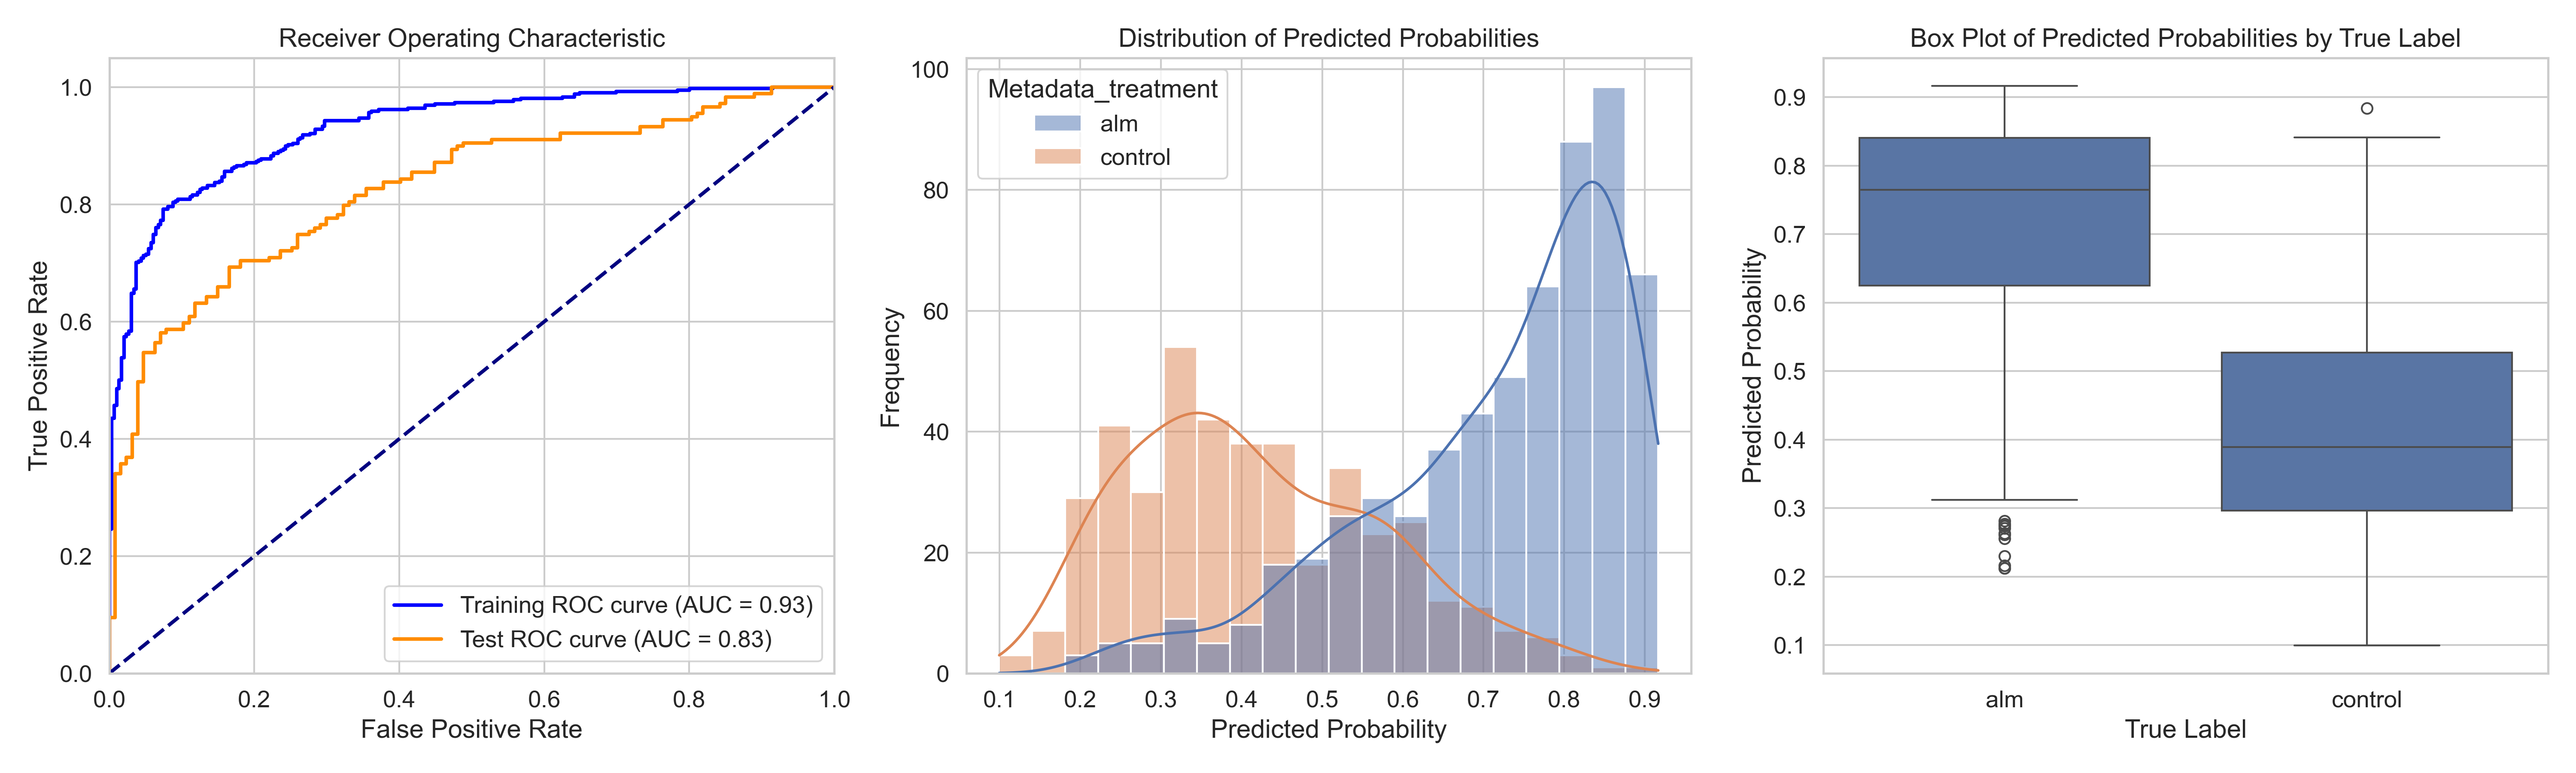

Data behind this chart, as committed beside it:
ObjectNumber, Metadata_site, Metadata_concentration, Metadata_hour, Metadata_treatment, Predicted_Probability, Is_Test, S
1, 1, 2.41, 6, alm, 0.6723, False, 0.2569
2, 1, 2.41, 6, alm, 0.4734, True, 0.05802
3, 1, 2.41, 6, alm, 0.7997, False, 0.3843
4, 1, 2.41, 6, alm, 0.3707, False, -0.04468
5, 1, 2.41, 6, alm, 0.5175, True, 0.1021
6, 1, 2.41, 6, alm, 0.3582, False, -0.05724
7, 1, 2.41, 6, alm, 0.6986, False, 0.2832
8, 1, 2.41, 6, alm, 0.6951, False, 0.2797
9, 1, 2.41, 6, alm, 0.5222, False, 0.1068
10, 1, 2.41, 6, alm, 0.7483, False, 0.3329
11, 1, 2.41, 6, alm, 0.6497, False, 0.2343
12, 1, 2.41, 6, alm, 0.7916, False, 0.3762
13, 1, 2.41, 6, alm, 0.8645, True, 0.4491
14, 1, 2.41, 6, alm, 0.6899, True, 0.2745
15, 1, 2.41, 6, alm, 0.4297, True, 0.01431
16, 1, 2.41, 6, alm, 0.7368, False, 0.3214
17, 1, 2.41, 6, alm, 0.7555, False, 0.3401
18, 1, 2.41, 6, alm, 0.4922, False, 0.0768
19, 1, 2.41, 6, alm, 0.805, False, 0.3896
20, 1, 2.41, 6, alm, 0.59, False, 0.1746
21, 1, 2.41, 6, alm, 0.6763, True, 0.2609
22, 1, 2.41, 6, alm, 0.8832, True, 0.4678
23, 1, 2.41, 6, alm, 0.6377, False, 0.2223
24, 1, 2.41, 6, alm, 0.652, False, 0.2366
25, 1, 2.41, 6, alm, 0.6757, False, 0.2603
26, 1, 2.41, 6, alm, 0.4449, False, 0.02946
27, 1, 2.41, 6, alm, 0.7837, False, 0.3683
28, 1, 2.41, 6, alm, 0.5323, True, 0.1169
29, 1, 2.41, 6, alm, 0.4495, True, 0.03407
30, 1, 2.41, 6, alm, 0.5144, False, 0.099
31, 1, 2.41, 6, alm, 0.5936, False, 0.1782
32, 1, 2.41, 6, alm, 0.8454, False, 0.43
33, 1, 2.41, 6, alm, 0.607, True, 0.1916
34, 1, 2.41, 6, alm, 0.6939, False, 0.2785
35, 1, 2.41, 6, alm, 0.657, True, 0.2416
36, 1, 2.41, 6, alm, 0.4864, True, 0.07097
37, 1, 2.41, 6, alm, 0.678, False, 0.2626
38, 1, 2.41, 6, alm, 0.727, False, 0.3116
39, 1, 2.41, 6, alm, 0.5618, False, 0.1464
40, 1, 2.41, 6, alm, 0.719, False, 0.3036
1, 10, 2.41, 6, alm, 0.2748, True, -0.1406
2, 10, 2.41, 6, alm, 0.2771, True, -0.1383
3, 10, 2.41, 6, alm, 0.6641, False, 0.2487
4, 10, 2.41, 6, alm, 0.6248, True, 0.2094
5, 10, 2.41, 6, alm, 0.4321, True, 0.01674
6, 10, 2.41, 6, alm, 0.6806, False, 0.2652
7, 10, 2.41, 6, alm, 0.5801, False, 0.1647
8, 10, 2.41, 6, alm, 0.7574, True, 0.342
9, 10, 2.41, 6, alm, 0.7265, False, 0.3111
10, 10, 2.41, 6, alm, 0.5395, False, 0.1241
11, 10, 2.41, 6, alm, 0.7235, False, 0.3081
12, 10, 2.41, 6, alm, 0.8389, True, 0.4235
13, 10, 2.41, 6, alm, 0.5827, True, 0.1673
14, 10, 2.41, 6, alm, 0.5518, False, 0.1364
15, 10, 2.41, 6, alm, 0.6632, False, 0.2478
16, 10, 2.41, 6, alm, 0.6894, False, 0.274
17, 10, 2.41, 6, alm, 0.5519, False, 0.1365
18, 10, 2.41, 6, alm, 0.713, False, 0.2976
19, 10, 2.41, 6, alm, 0.8452, True, 0.4298
20, 10, 2.41, 6, alm, 0.7611, False, 0.3457
... 960 more rows
